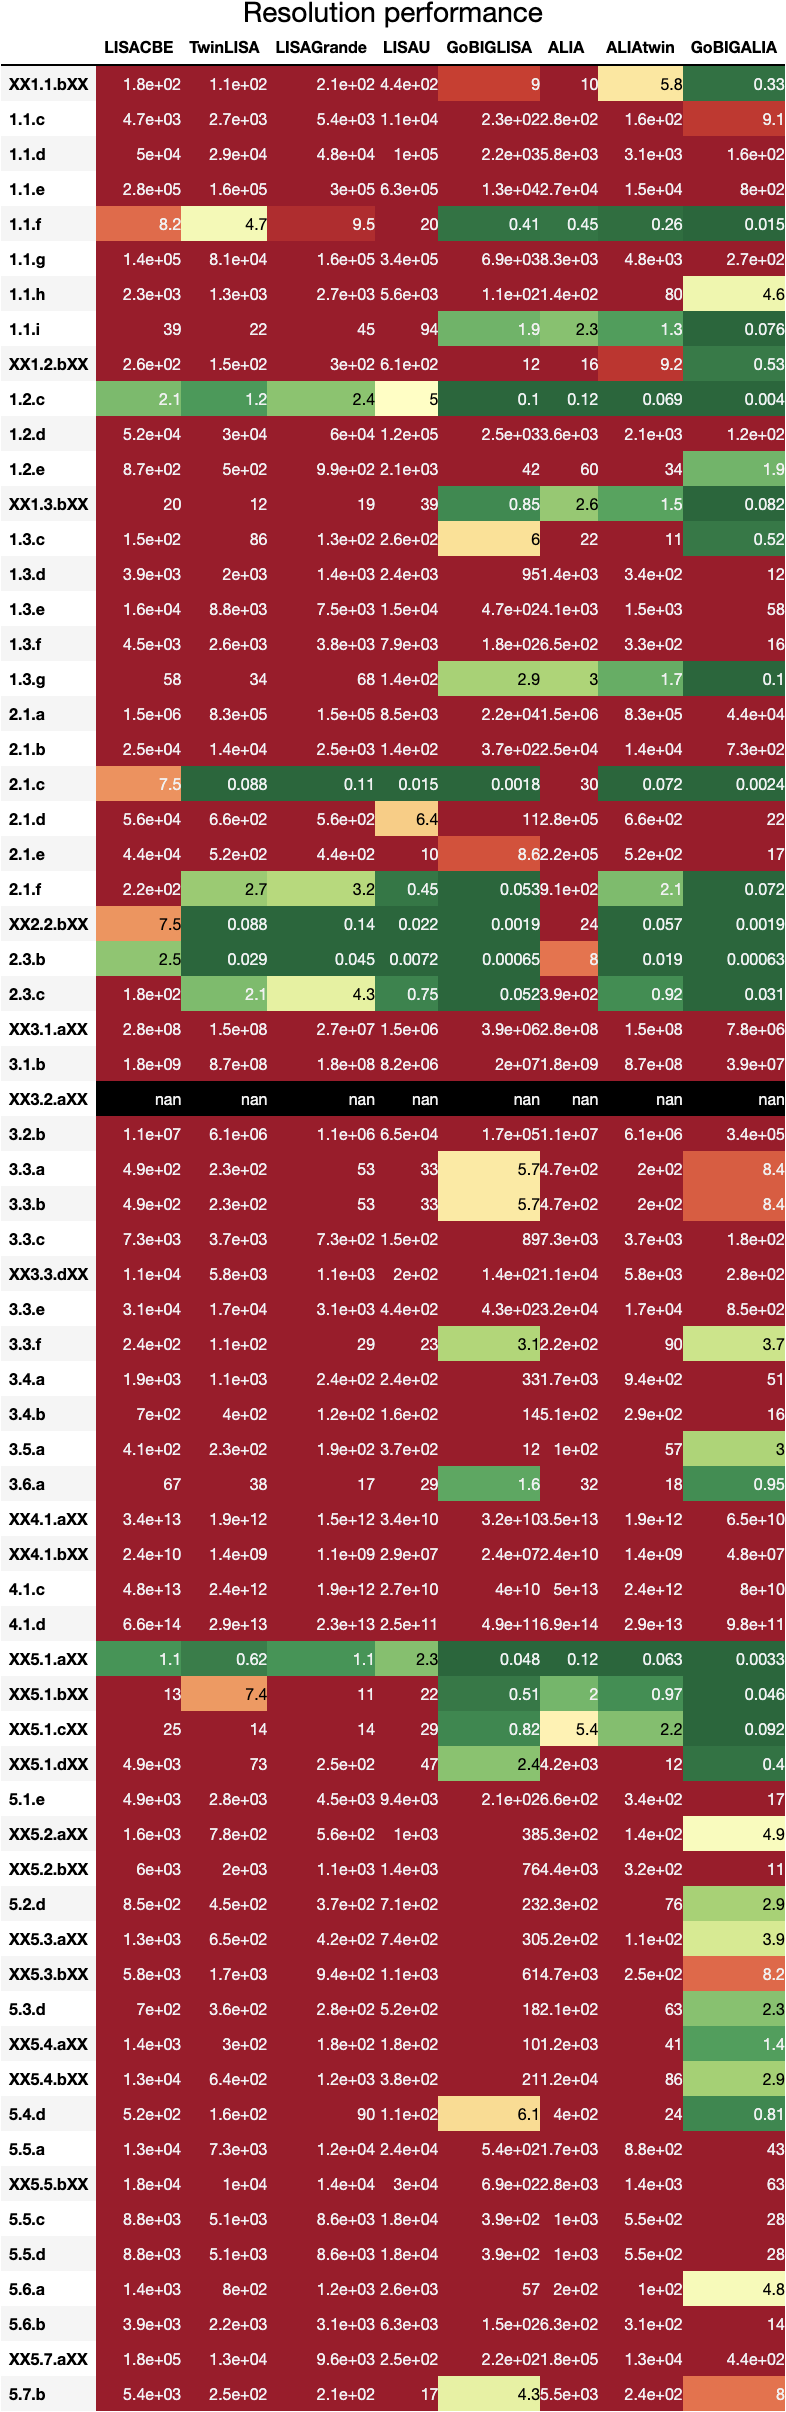

Source data for this figure (header and first rows):
, LISACBE, TwinLISA, LISAGrande, LISAU, GoBIGLISA, ALIA, ALIAtwin, GoBIGALIA
XX1.1.bXX, 184.2, 106.1, 214.2, 444.5, 9.014, 10.08, 5.798, 0.3325
1.1.c, 4657, 2693, 5380, 11244, 229.5, 276.8, 159.4, 9.149
1.1.d, 49773, 28729, 48492, 101390, 2188, 5826, 3119, 159.2
1.1.e, 284315, 164238, 302517, 631785, 13205, 26691, 14805, 795.8
1.1.f, 8.159, 4.731, 9.487, 19.92, 0.4074, 0.4468, 0.2585, 0.01498
1.1.g, 139710, 80785, 161410, 337306, 6885, 8304, 4781, 274.5
1.1.h, 2328, 1346, 2690, 5622, 114.7, 138.4, 79.68, 4.575
1.1.i, 38.81, 22.44, 44.84, 93.7, 1.912, 2.307, 1.328, 0.07625
XX1.2.bXX, 257.1, 148, 295.7, 613.1, 12.46, 16.09, 9.244, 0.5284
1.2.c, 2.08, 1.204, 2.41, 5.043, 0.103, 0.1198, 0.06906, 0.003977
1.2.d, 52460, 30297, 59656, 124410, 2547, 3599, 2055, 116.1
1.2.e, 874.3, 505, 994.3, 2074, 42.44, 59.98, 34.25, 1.935
XX1.3.bXX, 20.27, 11.65, 18.92, 39.1, 0.8519, 2.613, 1.477, 0.08189
1.3.c, 149.4, 85.6, 127.6, 264.6, 6.015, 21.57, 10.91, 0.5205
1.3.d, 3932, 1970, 1355, 2416, 94.51, 1402, 342.2, 12.15
1.3.e, 16225, 8755, 7545, 14749, 474.6, 4074, 1481, 57.55
1.3.f, 4482, 2568, 3827, 7938, 180.4, 647, 327.3, 15.62
1.3.g, 57.97, 33.58, 67.64, 141.7, 2.891, 3.005, 1.738, 0.1008
2.1.a, 1525626, 834840, 151171, 8451, 21966, 1525784, 834853, 43933
2.1.b, 25427, 13914, 2520, 140.8, 366.1, 25430, 13914, 732.2
2.1.c, 7.488, 0.08849, 0.1077, 0.01494, 0.001767, 30.31, 0.07164, 0.002388
2.1.d, 55963, 661.3, 560.4, 6.407, 11.02, 280033, 661.9, 22.06
2.1.e, 43744, 516.9, 439.5, 10.23, 8.619, 218977, 517.5, 17.25
2.1.f, 224.6, 2.655, 3.232, 0.4482, 0.053, 909.4, 2.149, 0.07164
XX2.2.bXX, 7.458, 0.08813, 0.1365, 0.02155, 0.001938, 24, 0.05672, 0.001891
2.3.b, 2.486, 0.02938, 0.04548, 0.007183, 0.0006459, 7.999, 0.01891, 0.0006302
2.3.c, 180.8, 2.137, 4.301, 0.7455, 0.05207, 389.5, 0.9204, 0.03068
XX3.1.aXX, 277024441, 150515647, 27440811, 1515892, 3919203, 277053632, 150517505, 7838499
3.1.b, 1844832817, 874519640, 181436614, 8187459, 19640324, 1845148772, 874525725, 39280913
XX3.2.aXX, , , , , , , , 
3.2.b, 10660632, 6087495, 1059020, 65409, 172003, 10666964, 6090675, 344177
3.3.a, 489.9, 225.2, 53.13, 33.4, 5.72, 468.3, 200.8, 8.416
3.3.b, 489.9, 225.2, 53.13, 33.4, 5.72, 468.3, 200.8, 8.416
3.3.c, 7293, 3704, 727.3, 146.1, 89.25, 7292, 3699, 176.9
XX3.3.dXX, 11212, 5791, 1117, 198.5, 141.8, 11219, 5791, 282.5
3.3.e, 31485, 16801, 3131, 437.7, 427, 31526, 16820, 854.3
3.3.f, 242, 112.7, 28.67, 23.48, 3.106, 222, 90.45, 3.689
3.4.a, 1891, 1062, 236.5, 237.6, 33.3, 1674, 937, 51.11
3.4.b, 699.7, 396.7, 118, 161.1, 14.2, 511.3, 287.8, 15.84
3.5.a, 408.4, 232.1, 187.6, 373.3, 12.13, 103.6, 57, 3.026
3.6.a, 66.5, 38.03, 16.99, 28.72, 1.605, 31.57, 17.57, 0.9495
XX4.1.aXX, 33749032036497, 1927167660846, 1482763871536, 33854191242, 32226975242, 34501723548633, 1929484723676, 64517896229
XX4.1.bXX, 23510592062, 1429047296, 1087034695, 29257817, 23910554, 23975830914, 1430835070, 47865011
4.1.c, 48368619106599, 2389508954156, 1880618462696, 26550674033, 39920293642, 49795205288193, 2391792064135, 79910533867
4.1.d, 664410995124540, 29186420982284, 23315330294246, 253479895278, 487333191725, 689166200867688, 29207325691496, 975325463986
XX5.1.aXX, 1.076, 0.6214, 1.088, 2.275, 0.04842, 0.1168, 0.06331, 0.003286
XX5.1.bXX, 12.9, 7.384, 10.6, 22.03, 0.5102, 1.956, 0.9737, 0.04569
XX5.1.cXX, 25.41, 14.04, 14.26, 28.86, 0.8174, 5.403, 2.245, 0.09248
XX5.1.dXX, 4857, 72.67, 246.6, 47.19, 2.365, 4214, 11.89, 0.3965
5.1.e, 4945, 2841, 4496, 9354, 206.9, 657.7, 340.2, 16.63
XX5.2.aXX, 1559, 783.4, 555.7, 1010, 37.89, 531.2, 136.5, 4.884
XX5.2.bXX, 6033, 2028, 1109, 1438, 76.35, 4440, 315.9, 10.58
5.2.d, 845.8, 446.9, 368.5, 710, 23.41, 228.1, 76.33, 2.888
XX5.3.aXX, 1324, 646.2, 424.2, 737.9, 30.11, 519.1, 111.6, 3.904
XX5.3.bXX, 5820, 1687, 936.2, 1113, 61.42, 4663, 245.1, 8.194
5.3.d, 701.4, 364.1, 275.8, 517, 18.41, 211.5, 63.04, 2.317
XX5.4.aXX, 1363, 295.2, 180.8, 177, 10.3, 1195, 40.86, 1.364
XX5.4.bXX, 13044, 644.5, 1199, 382.2, 21.44, 12091, 85.85, 2.862
5.4.d, 516.8, 164.5, 89.88, 112.1, 6.121, 395.6, 24.19, 0.8093
5.5.a, 12797, 7337, 11724, 24360, 535.3, 1714, 878.8, 42.54
... 7 more rows
